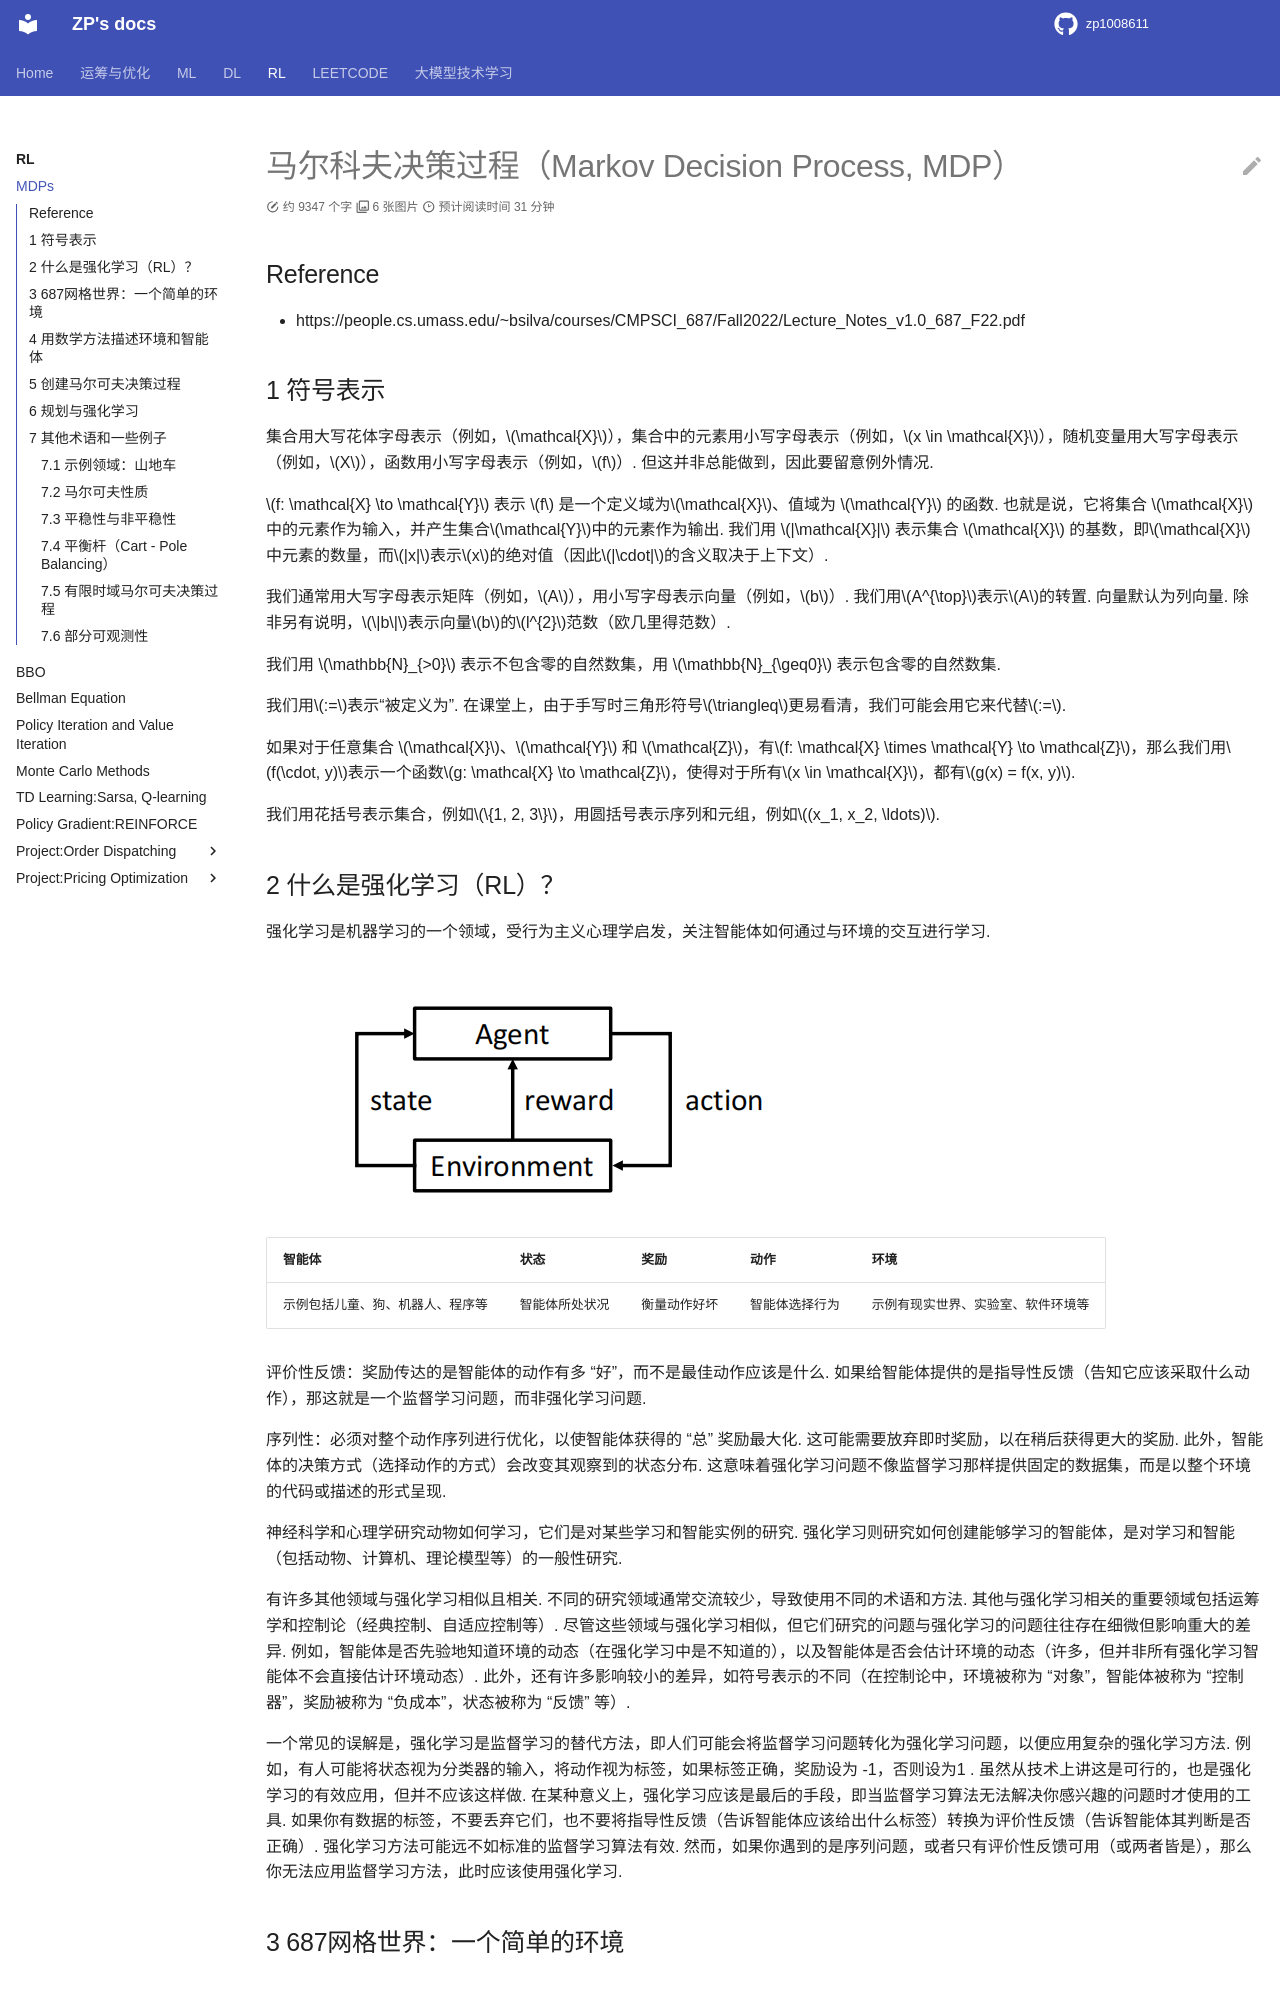

repository: zp1008611/zp1008611.github.io · page: RL/MDPs/index.html · generator: mkdocs

# 马尔科夫决策过程（Markov Decision Process, MDP）

## Reference

- https://people.cs.umass.edu/~bsilva/courses/CMPSCI_687/Fall2022/Lecture_Notes_v1.0_687_F22.pdf



## 1 符号表示

集合用大写花体字母表示（例如，$\mathcal{X}$），集合中的元素用小写字母表示（例如，$x \in \mathcal{X}$），随机变量用大写字母表示（例如，$X$），函数用小写字母表示（例如，$f$）. 但这并非总能做到，因此要留意例外情况. 

$f: \mathcal{X} \to \mathcal{Y}$ 表示 $f$ 是一个定义域为$\mathcal{X}$、值域为 $\mathcal{Y}$ 的函数. 也就是说，它将集合 $\mathcal{X}$ 中的元素作为输入，并产生集合$\mathcal{Y}$中的元素作为输出. 我们用 $|\mathcal{X}|$ 表示集合 $\mathcal{X}$ 的基数，即$\mathcal{X}$中元素的数量，而$|x|$表示$x$的绝对值（因此$|\cdot|$的含义取决于上下文）. 

我们通常用大写字母表示矩阵（例如，$A$），用小写字母表示向量（例如，$b$）. 我们用$A^{\top}$表示$A$的转置. 向量默认为列向量. 除非另有说明，$\|b\|$表示向量$b$的$l^{2}$范数（欧几里得范数）. 

我们用 $\mathbb{N}_{>0}$ 表示不包含零的自然数集，用  $\mathbb{N}_{\geq0}$ 表示包含零的自然数集. 

我们用$:=$表示“被定义为”. 在课堂上，由于手写时三角形符号$\triangleq$更易看清，我们可能会用它来代替$:=$. 

如果对于任意集合 $\mathcal{X}$、$\mathcal{Y}$ 和 $\mathcal{Z}$，有$f: \mathcal{X} \times \mathcal{Y} \to \mathcal{Z}$，那么我们用$f(\cdot, y)$表示一个函数$g: \mathcal{X} \to \mathcal{Z}$，使得对于所有$x \in \mathcal{X}$，都有$g(x) = f(x, y)$. 

我们用花括号表示集合，例如$\{1, 2, 3\}$，用圆括号表示序列和元组，例如$(x_1, x_2, \ldots)$. 

 

## 2 什么是强化学习（RL）？
强化学习是机器学习的一个领域，受行为主义心理学启发，关注智能体如何通过与环境的交互进行学习.

![alt text](image-2.png)

|智能体|状态|奖励|动作|环境|
|----|----|----|----|----|
|示例包括儿童、狗、机器人、程序等|智能体所处状况|衡量动作好坏|智能体选择行为|示例有现实世界、实验室、软件环境等|


评价性反馈：奖励传达的是智能体的动作有多 “好”，而不是最佳动作应该是什么. 如果给智能体提供的是指导性反馈（告知它应该采取什么动作），那这就是一个监督学习问题，而非强化学习问题. 

序列性：必须对整个动作序列进行优化，以使智能体获得的 “总” 奖励最大化. 这可能需要放弃即时奖励，以在稍后获得更大的奖励. 此外，智能体的决策方式（选择动作的方式）会改变其观察到的状态分布. 这意味着强化学习问题不像监督学习那样提供固定的数据集，而是以整个环境的代码或描述的形式呈现. 


神经科学和心理学研究动物如何学习，它们是对某些学习和智能实例的研究. 强化学习则研究如何创建能够学习的智能体，是对学习和智能（包括动物、计算机、理论模型等）的一般性研究. 

有许多其他领域与强化学习相似且相关. 不同的研究领域通常交流较少，导致使用不同的术语和方法. 其他与强化学习相关的重要领域包括运筹学和控制论（经典控制、自适应控制等）. 尽管这些领域与强化学习相似，但它们研究的问题与强化学习的问题往往存在细微但影响重大的差异. 例如，智能体是否先验地知道环境的动态（在强化学习中是不知道的），以及智能体是否会估计环境的动态（许多，但并非所有强化学习智能体不会直接估计环境动态）. 此外，还有许多影响较小的差异，如符号表示的不同（在控制论中，环境被称为 “对象”，智能体被称为 “控制器”，奖励被称为 “负成本”，状态被称为 “反馈” 等）. 

一个常见的误解是，强化学习是监督学习的替代方法，即人们可能会将监督学习问题转化为强化学习问题，以便应用复杂的强化学习方法. 例如，有人可能将状态视为分类器的输入，将动作视为标签，如果标签正确，奖励设为 -1，否则设为1 . 虽然从技术上讲这是可行的，也是强化学习的有效应用，但并不应该这样做. 在某种意义上，强化学习应该是最后的手段，即当监督学习算法无法解决你感兴趣的问题时才使用的工具. 如果你有数据的标签，不要丢弃它们，也不要将指导性反馈（告诉智能体应该给出什么标签）转换为评价性反馈（告诉智能体其判断是否正确）. 强化学习方法可能远不如标准的监督学习算法有效. 然而，如果你遇到的是序列问题，或者只有评价性反馈可用（或两者皆是），那么你无法应用监督学习方法，此时应该使用强化学习.
